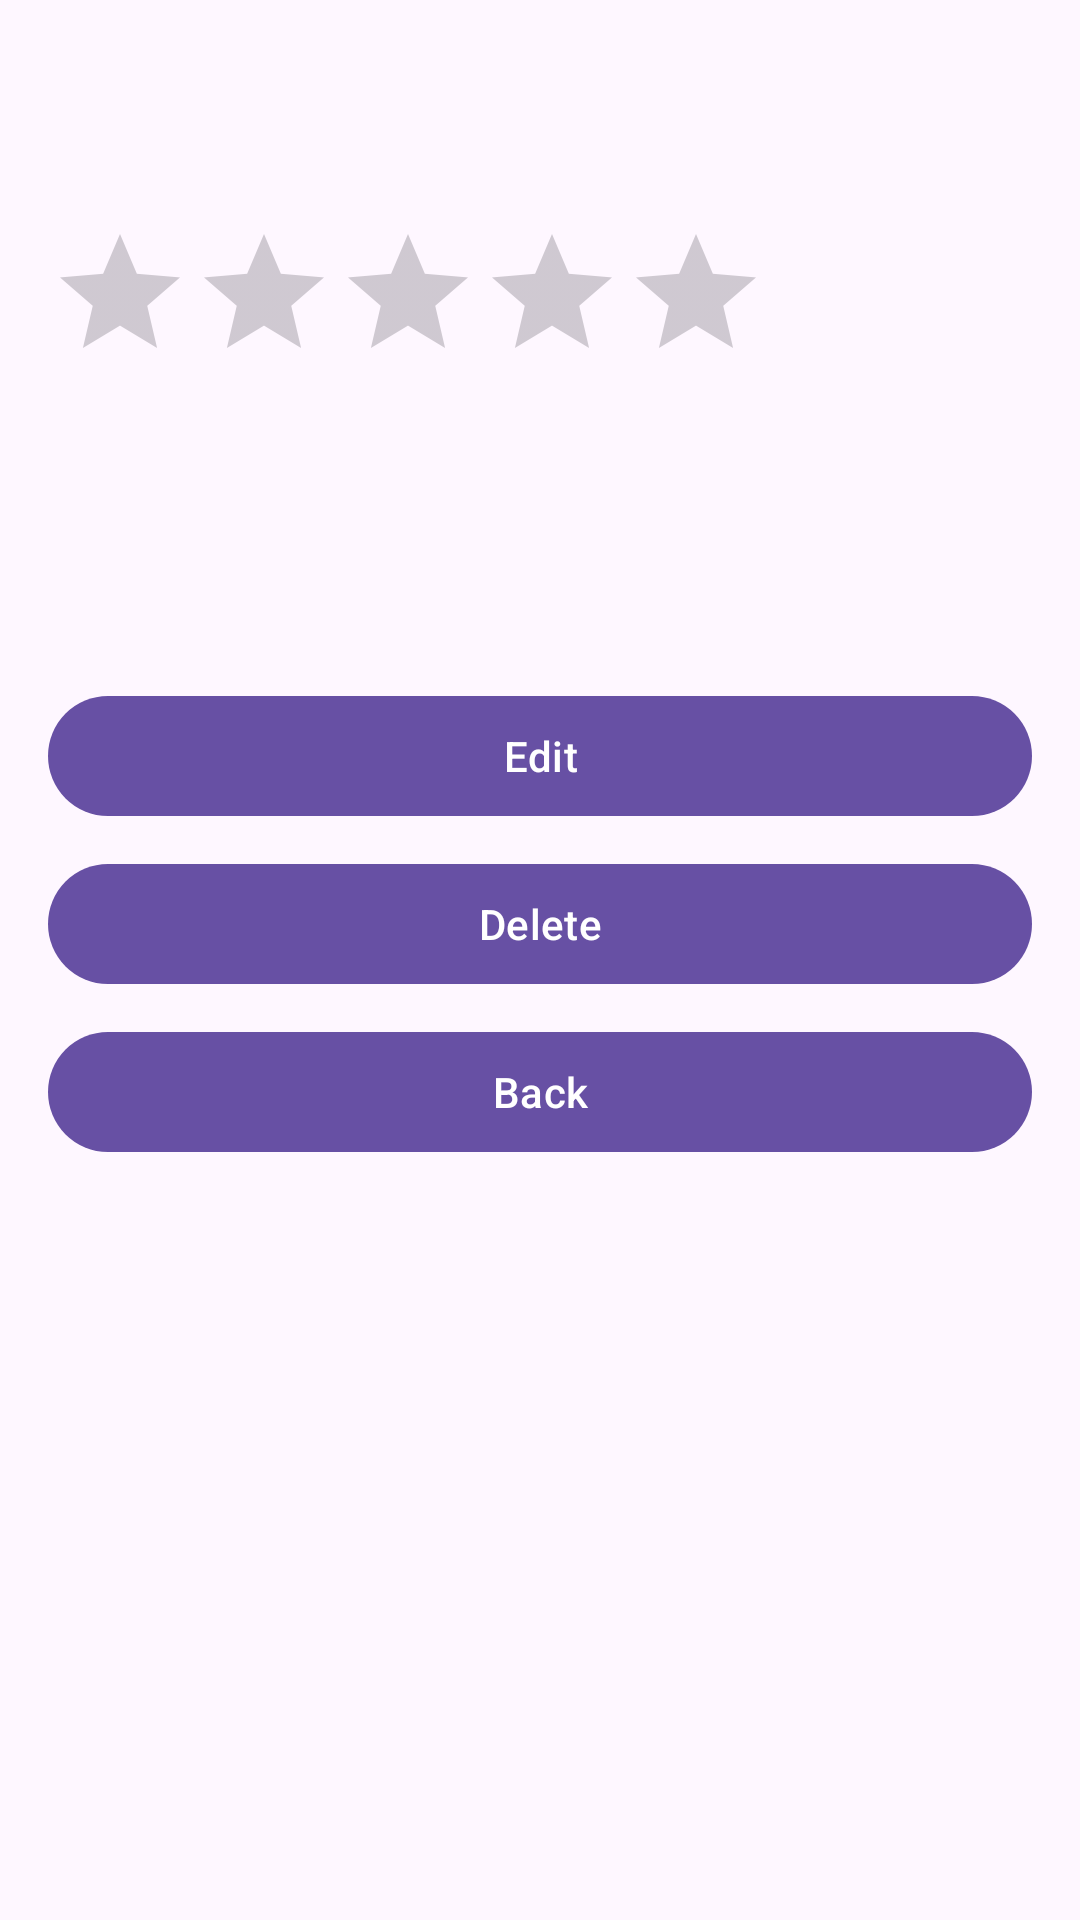

Reconstruct the res/layout file that produces this screen, plus the resources it refers to.
<!-- AndroidManifest.xml: application theme Theme.Bookshelf -->
<!-- res/layout/fragment_book_detail.xml -->
<?xml version="1.0" encoding="utf-8"?>
<LinearLayout xmlns:android="http://schemas.android.com/apk/res/android"
    android:orientation="vertical" android:padding="16dp"
    android:layout_width="match_parent" android:layout_height="match_parent">

    <TextView android:id="@+id/tvTitle" android:textStyle="bold"
        android:textSize="20sp" android:layout_width="wrap_content"
        android:layout_height="wrap_content"/>

    <TextView android:id="@+id/tvAuthor" android:layout_marginTop="4dp"
        android:layout_width="wrap_content" android:layout_height="wrap_content"/>

    <RatingBar
        android:id="@+id/detailRating"
        android:layout_marginTop="8dp"
        android:numStars="5"
        android:stepSize="1"
        android:isIndicator="true"
        android:clickable="false"
        android:focusable="false"
        android:layout_width="wrap_content"
        android:layout_height="wrap_content"/>
    <TextView
        android:id="@+id/tvGenre"
        android:layout_width="wrap_content"
        android:layout_height="wrap_content"
        android:layout_marginTop="4dp" />


    <TextView android:id="@+id/tvRead"
        android:layout_marginTop="8dp" android:layout_width="wrap_content"
        android:layout_height="wrap_content"/>

    <TextView android:id="@+id/tvNotes" android:layout_marginTop="12dp"
        android:layout_width="wrap_content" android:layout_height="wrap_content"/>

    <com.google.android.material.button.MaterialButton
        android:id="@+id/btnEdit"
        style="?attr/materialButtonStyle"
        android:layout_width="match_parent"
        android:layout_height="wrap_content"
        android:text="@string/edit"
        android:layout_marginTop="16dp"/>

    <com.google.android.material.button.MaterialButton
        android:id="@+id/btnDelete"
        style="?attr/materialButtonStyle"
        android:layout_width="match_parent"
        android:layout_height="wrap_content"
        android:text="@string/delete"
        android:layout_marginTop="8dp"/>
    <com.google.android.material.button.MaterialButton
        android:id="@+id/btnBack"
        style="?attr/materialButtonStyle"
        android:layout_width="match_parent"
        android:layout_height="wrap_content"
        android:text="@string/back"
        android:layout_marginTop="8dp"/>


</LinearLayout>
<!-- resources referenced by this layout -->
<resources>
  <string name="back">Back</string>
  <string name="delete">Delete</string>
  <string name="edit">Edit</string>
  <style name="Theme.Bookshelf" parent="Theme.Material3.Light.NoActionBar">
          <item name="colorPrimary">@color/md_theme_primary</item>
          <item name="colorOnPrimary">@color/md_theme_onPrimary</item>
          <item name="colorSecondary">@color/md_theme_secondary</item>
          <item name="android:statusBarColor">@color/md_theme_primary</item>
          <item name="android:navigationBarColor">@color/md_theme_surface</item>
      </style>
  <color name="md_theme_primary">#6750A4</color>
  <color name="md_theme_onPrimary">#FFFFFF</color>
  <color name="md_theme_secondary">#625B71</color>
  <color name="md_theme_surface">#FFFBFE</color>
</resources>
